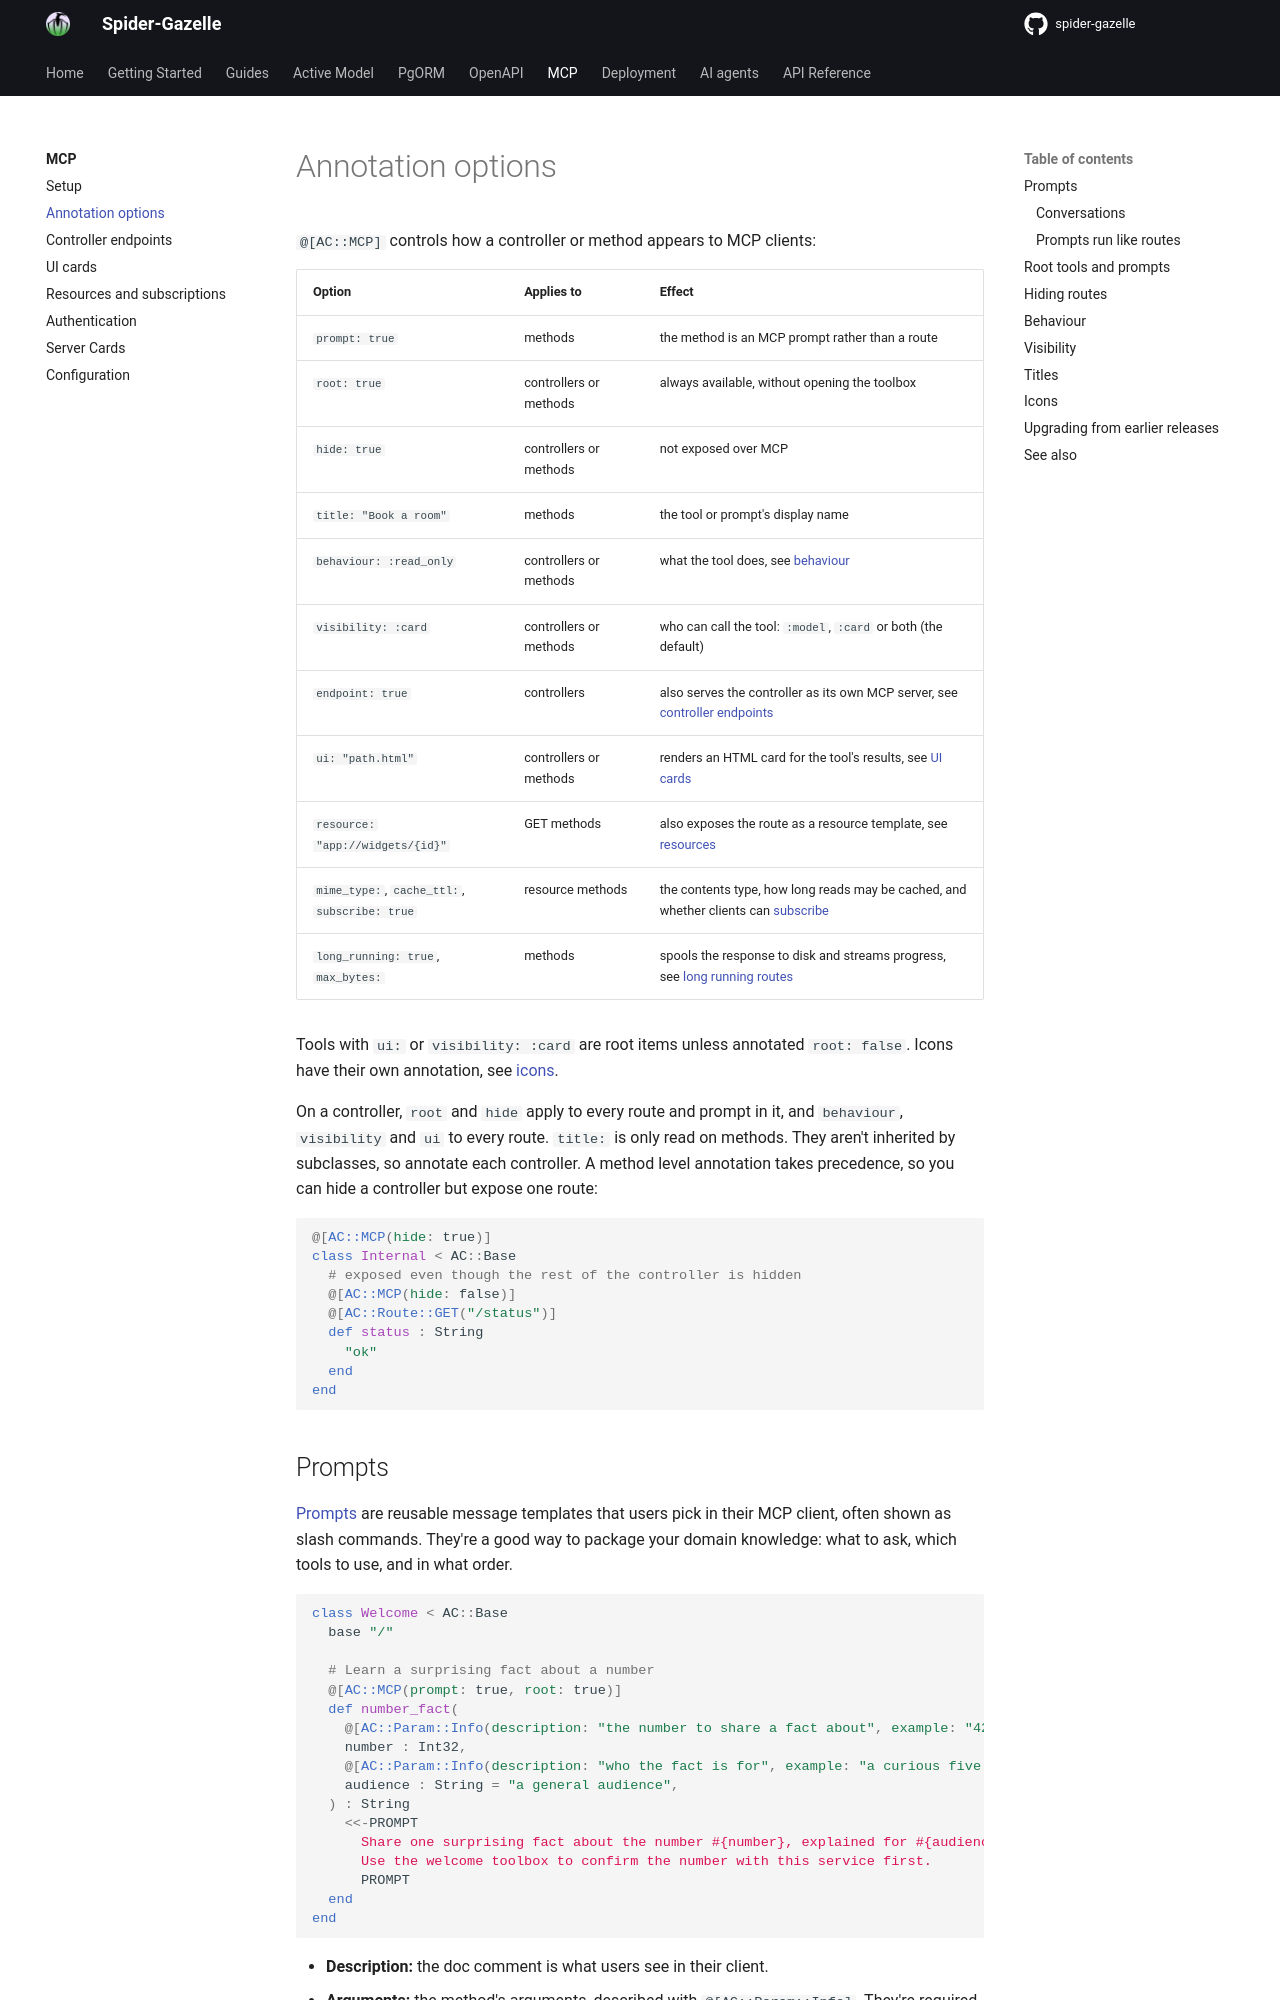

repository: spider-gazelle/guide · page: mcp/prompts/index.html · generator: mkdocs

# Annotation options

`@[AC::MCP]` controls how a controller or method appears to MCP clients:

| Option | Applies to | Effect |
|---|---|---|
| `prompt: true` | methods | the method is an MCP prompt rather than a route |
| `root: true` | controllers or methods | always available, without opening the toolbox |
| `hide: true` | controllers or methods | not exposed over MCP |
| `title: "Book a room"` | methods | the tool or prompt's display name |
| `behaviour: :read_only` | controllers or methods | what the tool does, see [behaviour](#behaviour) |
| `visibility: :card` | controllers or methods | who can call the tool: `:model`, `:card` or both (the default) |
| `endpoint: true` | controllers | also serves the controller as its own MCP server, see [controller endpoints](endpoints.md) |
| `ui: "path.html"` | controllers or methods | renders an HTML card for the tool's results, see [UI cards](ui.md) |
| `resource: "app://widgets/{id}"` | GET methods | also exposes the route as a resource template, see [resources](resources.md) |
| `mime_type:`, `cache_ttl:`, `subscribe: true` | resource methods | the contents type, how long reads may be cached, and whether clients can [subscribe](resources.md#subscriptions) |
| `long_running: true`, `max_bytes:` | methods | spools the response to disk and streams progress, see [long running routes](resources.md#long-running-routes) |

Tools with `ui:` or `visibility: :card` are root items unless annotated `root: false`.
Icons have their own annotation, see [icons](#icons).

On a controller, `root` and `hide` apply to every route and prompt in it, and `behaviour`,
`visibility` and `ui` to every route. `title:` is only read on methods. They aren't
inherited by subclasses, so annotate each controller. A method level annotation takes
precedence, so you can hide a controller but expose one route:

```crystal
@[AC::MCP(hide: true)]
class Internal < AC::Base
  # exposed even though the rest of the controller is hidden
  @[AC::MCP(hide: false)]
  @[AC::Route::GET("/status")]
  def status : String
    "ok"
  end
end
```
